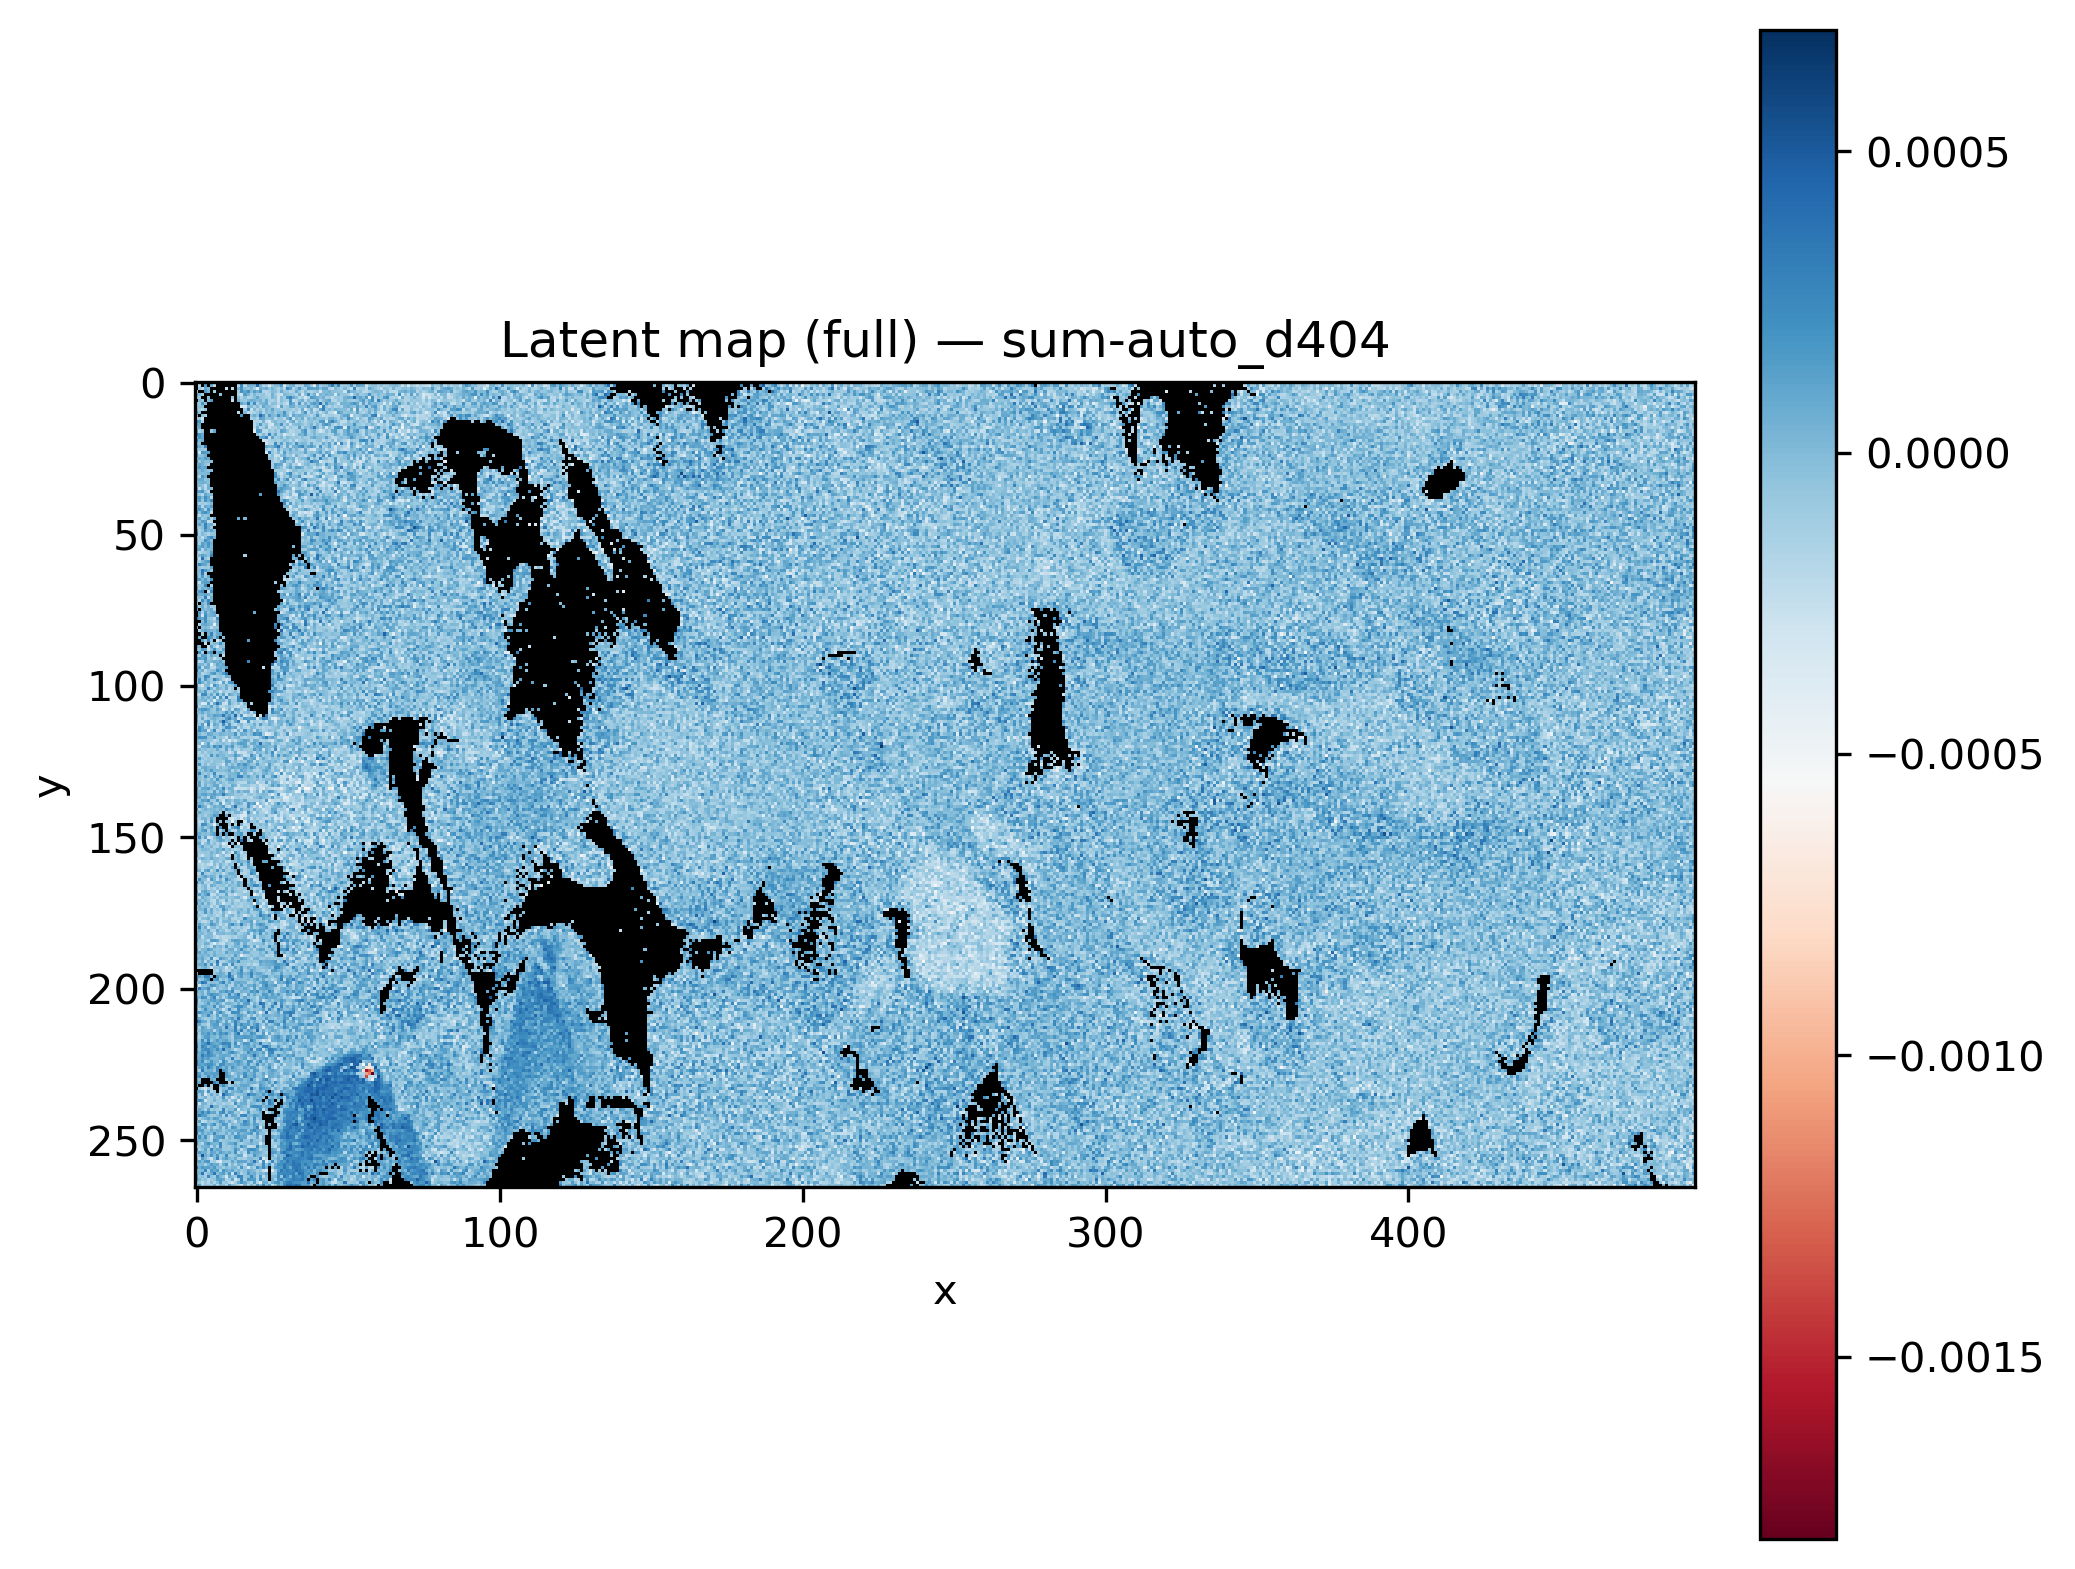

Source data for this figure (header and first rows):
x, y, latent_sum-auto_d404
0, 0, 
1, 0, 
2, 0, 
3, 0, 
4, 0, 
5, 0, 
6, 0, 
7, 0, 
8, 0, 
9, 0, 
10, 0, -0.0001083
11, 0, 
12, 0, 
13, 0, 
14, 0, -0.0003518
15, 0, 0.0001684
16, 0, -0.0001744
17, 0, -1.2271339e-05
18, 0, 0.0001028
19, 0, 0.0001263
20, 0, 4.677719e-05
21, 0, 8.719921e-05
22, 0, 0.0001137
23, 0, -9.262882e-05
24, 0, 0.0001646
25, 0, -1.2856966e-05
26, 0, 1.1856027e-05
27, 0, 9.4787625e-05
28, 0, -8.787087e-06
29, 0, -1.9869709e-05
30, 0, -0.0001919
31, 0, 0.0001514
32, 0, 0.0001107
33, 0, 0.0001926
34, 0, 6.76433e-05
35, 0, 3.9481383e-05
36, 0, -2.2141263e-05
37, 0, 4.9878727e-05
38, 0, -2.617581e-05
39, 0, 0.0001599
40, 0, -0.0001792
41, 0, 7.865479e-05
42, 0, 0.0001407
43, 0, 0.0002972
44, 0, -0.0001119
45, 0, 0.0002411
46, 0, -5.4049946e-05
47, 0, 0.0001208
48, 0, 5.4614153e-05
49, 0, -0.0002282
50, 0, 0.0001353
51, 0, -0.0002444
52, 0, 0.0001801
53, 0, -8.9347595e-06
54, 0, 1.9993808e-05
55, 0, -0.0001404
56, 0, 0.00012
57, 0, -0.0002491
58, 0, 3.577961e-05
59, 0, 0.0002678
... 131,610 more rows
